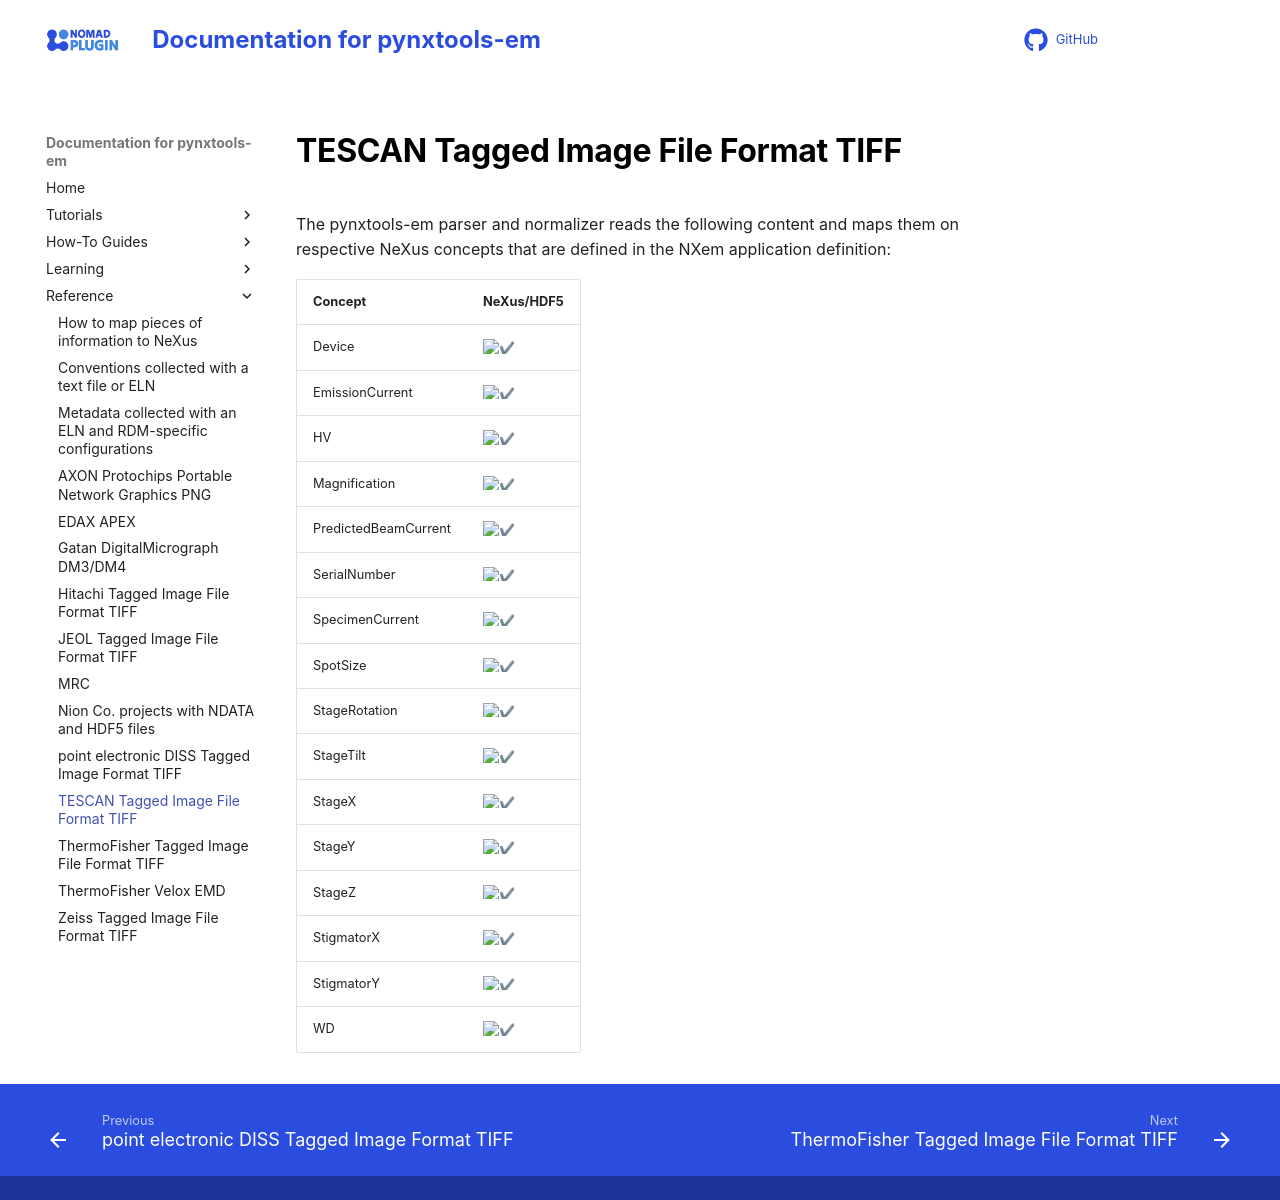

repository: FAIRmat-NFDI/pynxtools-em · page: reference/tiff_tescan.html · generator: mkdocs

# TESCAN Tagged Image File Format TIFF

The pynxtools-em parser and normalizer reads the following content and maps them on respective NeXus concepts that are defined in the NXem application definition:

| Concept | NeXus/HDF5 |
| --------------- | --------------  |
| Device | :heavy_check_mark: |
| EmissionCurrent | :heavy_check_mark: |
| HV | :heavy_check_mark: |
| Magnification | :heavy_check_mark: |
| PredictedBeamCurrent | :heavy_check_mark: |
| SerialNumber | :heavy_check_mark: |
| SpecimenCurrent | :heavy_check_mark: |
| SpotSize | :heavy_check_mark: |
| StageRotation | :heavy_check_mark: |
| StageTilt | :heavy_check_mark: |
| StageX | :heavy_check_mark: |
| StageY | :heavy_check_mark: |
| StageZ | :heavy_check_mark: |
| StigmatorX | :heavy_check_mark: |
| StigmatorY | :heavy_check_mark: |
| WD | :heavy_check_mark: |
